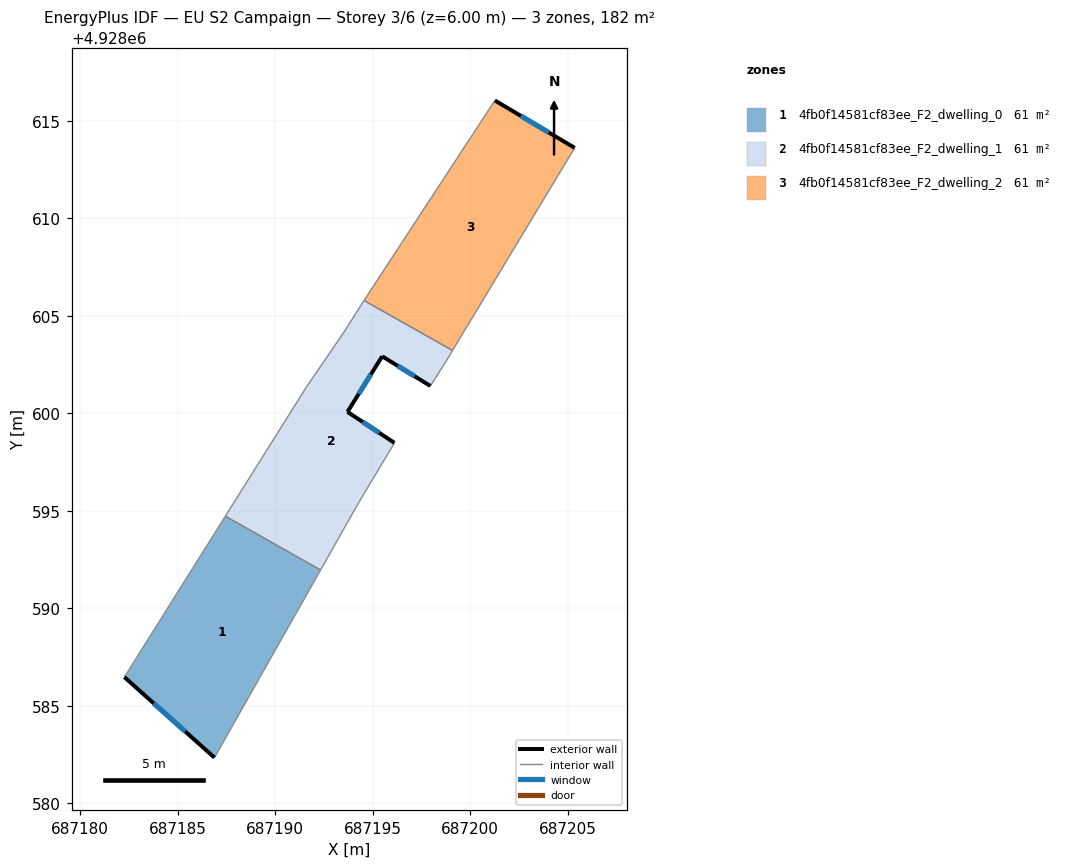
=== STOREY PLAN SPEC (per zone: floor XY polygon, exterior-wall plan segments, windows/doors) ===
zone 1: 4fb0f14581cf83ee_F2_dwelling_0  (60.8 m²)
  floor: (687186.88, 4928582.35) (687192.32, 4928591.97) (687187.44, 4928594.73) (687182.26, 4928586.48)
  exterior wall: (687186.88, 4928582.35) – (687182.26, 4928586.48)  [6.2 m]
    window: (687185.38, 4928583.69) – (687183.76, 4928585.13)  [2.3 m²]
  interior walls: 3
zone 2: 4fb0f14581cf83ee_F2_dwelling_1  (60.8 m²)
  floor: (687194.30, 4928595.46) (687196.11, 4928598.49) (687193.70, 4928600.08) (687195.48, 4928602.92) (687197.95, 4928601.41) (687198.68, 4928602.54) (687199.09, 4928603.22) (687194.55, 4928605.79) (687193.49, 4928604.12) (687191.56, 4928601.29) (687187.44, 4928594.73) (687192.32, 4928591.97)
  exterior wall: (687195.48, 4928602.92) – (687193.70, 4928600.08)  [3.4 m]
    window: (687194.90, 4928602.00) – (687194.28, 4928601.00)  [1.2 m²]
  exterior wall: (687193.70, 4928600.08) – (687196.11, 4928598.49)  [2.9 m]
    window: (687194.48, 4928599.56) – (687195.33, 4928599.00)  [1.1 m²]
  exterior wall: (687197.95, 4928601.41) – (687195.48, 4928602.92)  [2.9 m]
    window: (687197.15, 4928601.90) – (687196.28, 4928602.43)  [1.1 m²]
  interior walls: 9
zone 3: 4fb0f14581cf83ee_F2_dwelling_2  (60.8 m²)
  floor: (687199.09, 4928603.22) (687205.35, 4928613.61) (687201.26, 4928616.04) (687194.71, 4928606.04) (687194.55, 4928605.79)
  exterior wall: (687201.26, 4928616.04) – (687205.35, 4928613.61)  [4.8 m]
    window: (687202.59, 4928615.25) – (687204.02, 4928614.40)  [1.7 m²]
  interior walls: 4

=== DERIVED (storey summary) ===
Building: EU S2 Campaign
Storey: 3 of 6  (floor level z = 6.00 m)
Storey gross floor area: 182.3 m²
Zones on this storey: 3
  - 4fb0f14581cf83ee_F2_dwelling_0: floor 60.8 m²; exterior wall 6.2 m (18.6 m²); 1 window(s) 2.3 m²; WWR 12.2%
  - 4fb0f14581cf83ee_F2_dwelling_1: floor 60.8 m²; exterior wall 9.1 m (27.4 m²); 3 window(s) 3.4 m²; WWR 12.2%
  - 4fb0f14581cf83ee_F2_dwelling_2: floor 60.8 m²; exterior wall 4.8 m (14.3 m²); 1 window(s) 1.7 m²; WWR 12.2%
Zone adjacency (shared interzone walls):
  - 4fb0f14581cf83ee_F2_dwelling_0 ↔ 4fb0f14581cf83ee_F2_dwelling_1
  - 4fb0f14581cf83ee_F2_dwelling_1 ↔ 4fb0f14581cf83ee_F2_dwelling_2